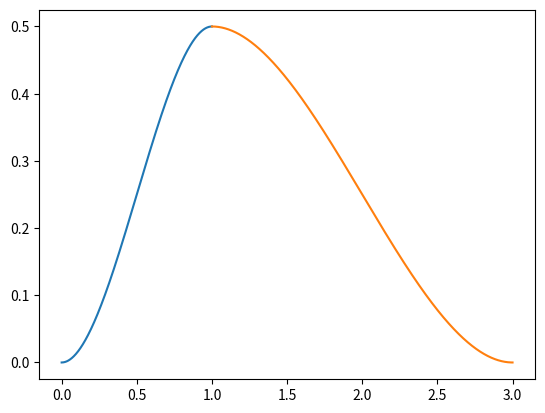

Reproduce this figure in Python. (Note: this script raises an exception after producing the figure.)

import matplotlib.pyplot as plt
import numpy as np

from math import cos, sin, sinh, log, exp, sqrt, pi

def printf(a):
    print("{0:.5f}".format(a))

class Point:
    x = 0
    z = 0

#============================================================================

sumCount = 50
N = 45
Z = 0

switcher = 2

if(switcher == 0):
   
    k = 6
    a = 2
    z1 = 0
    z2 = 4
    Z = np.linspace(z1, z2, N+1)
    
    def f(z):
        if z > 0 and z <= 2:
            return 0.5*(sin(pi*(z-0.5)) + 1)
        else:
            return 0

    def derivative(z):
        if z > 0 and z <= 2:
            return 0.5*pi*cos(pi*(z-0.5))
        else:
            return 0
    
    x = np.linspace(0, 2, 1001)
    y = 0.5*(np.sin(pi*(x-0.5)) + 1)
    plt.plot(x, y)
    x = np.linspace(2, 4, 2)
    y = np.zeros(2)
    plt.plot(x, y)
                      
elif(switcher == 1):
   
    k = 6
    a = 2
    z1 = 0
    z2 = 2
    Z = np.linspace(z1, z2, N+1)
    
    def f(z):
        if z > 0 and z <= 1:
            return 0.5*(-2*(z**3)+3*(z**2))
        elif z > 1 and z <= 2:
            return 0.5*(2*((z-2)**3)+3*((z-2)**2))
        else:
            return 0

    def derivative(z):
        if z > 0 and z <= 1:
            return 0.5*(-6*(z**2)+6*z)
        elif z > 1 and z <= 2:
            return 0.5*(6*((z-2)**2)+6*(z-2))
        else:
            return 0

    x = np.linspace(0, 1, 1001)
    y = 0.5*(-2*(x**3)+3*(x**2))
    plt.plot(x, y)
    x = np.linspace(1, 2, 1001)
    y = 0.5*(2*((x-2)**3)+3*((x-2)**2))
    plt.plot(x, y)

elif(switcher == 2):

    k = 6
    a = 2
    z1 = 0
    z2 = 3
    Z = np.linspace(z1, z2, N+1)
    
    def f(z):
        if z > 0 and z <= 1:
            return 0.5*(-2*(z**3)+3*(z**2))
        elif z > 1 and z <= 3:
            return 0.5*(0.25*((z-3)**3)+0.75*((z-3)**2))
        else:
            return 0

    def derivative(z):
        if z > 0 and z <= 1:
            return 0.5*(-6*(z**2)+6*z)
        elif z > 1 and z <= 3:
            return 0.5*(0.75*((z-2)**2)+1.5*(z-2))
        else:
            return 0

    x = np.linspace(0, 1, 1001)
    y = 0.5*(-2*(x**3)+3*(x**2))
    plt.plot(x, y)
    x = np.linspace(1, 3, 1001)
    y = 0.5*(0.25*((x-3)**3)+0.75*((x-3)**2))
    plt.plot(x, y)  

elif(switcher == 3):
    
    k = 6
    a = 2
    z1 = 0
    z2 = 4
    Z = np.linspace(z1, z2, N+1)

    def f(z):
        if z > 0 and z <= 4:
            return 0.5*(sin(pi*(z-0.5)) + 1)
        else:
            return 0

    def derivative(z):
        if z > 0 and z <= 4:
            return 0.5*pi*cos(pi*(z-0.5))
        else:
            return 0

    x = np.linspace(0, 4, 1001)
    y = 0.5*(np.sin(pi*(x-0.5)) + 1)
    plt.plot(x, y)

def J(z):
    return sqrt(1+(derivative(z))**2)

#============================================================================

def fi(a, m, x):
    return sqrt(2/a)*sin(pi*m*x/a)

def pm(m):
    x = ((pi*m/a)**2)-(k**2)
    if x > 0:
        return complex(sqrt(x), 0)
    else:
        return complex(0, sqrt(-x))

def gamma(m):
    b = k**2-(pi*m/a)**2
    if(b > 0):
        return sqrt(b)
    else:
        return sqrt(b) 

#============================================================================

def G(M, P): 
    sum = 0
    for m in range(1, sumCount + 1):        
        x = complex(0,0)
        b = ((pi*m/a)**2)-(k**2)
       
        if b < 0:
            x = x + (complex(2*pi/a, 0) / pm(m) * complex(cos(pm(m).imag*abs(M.z-P.z)), -sin(pm(m).imag*abs(M.z-P.z))))
            x = x + complex((-2/m)*exp((-pi*m/a)*abs(M.z-P.z)), 0)
            x = x * complex(sin((pi*m/a)*M.x), 0)
            x = x * complex(sin((pi*m/a)*P.x), 0)
        else:
            x = x + (2*pi)/(a*pm(m).real) * exp(-pm(m).real*abs(M.z-P.z))        
            x = x + (-2/m)*exp((-pi*m/a)*abs(M.z-P.z))
            x = x * sin((pi*m/a)*M.x)
            x = x * sin((pi*m/a)*P.x)
        
        #print(x)
        #print("\033[37m {:>4.5f}".format(abs(x)))
        sum += x
        #print(abs(sum))
        
    #print("==============") 
    return sum

def psea(M, P):
    
    dividend = 0
    dividend = (sin((pi/(2*a))*(M.x+P.x)))**2
    dividend = dividend + (sinh((pi/(2*a))*(M.z-P.z)))**2

    divider = 0
    divider = (sin((pi/(2*a))*(M.x-P.x)))**2
    divider = divider + (sinh((pi/(2*a))*(M.z-P.z)))**2

    #print("psea")
    #printf(dividend/divider)

    return dividend/divider

#def lnF(M,P):
#   return 0.5*log(psea(M, P))

#def g(M, P): 
#    return G(M, P) + lnF(M, P)

def K(i, j):
    
    zm = (Z[i] + Z[i+1])/2
    zp = (Z[j] + Z[j+1])/2

    L = z2 - z1
    M = Point()
    M.z = zm
    M.x = f(zm)

    P = Point()
    P.z = zp
    P.x = f(zp)

    sum = G(M, P)
    sum = sum * J(zp)
    sum = sum * (Z[j+1] - Z[j])
    
    if i == j:
         
        psi = 0
        psi = (Z[j+1]-zm)*(log(abs(Z[j+1] - zm))-1) - (Z[j]-zm)*(log(abs(Z[j] - zm))-1)
        psi = psi * J(zp)

        return sum - psi
    
    elif abs(zm - zp) <= L/2:
        res = 0
        res = psea(M, P) * ((abs(zp - zm))**2)
        res = 0.5*log(res)
        res = res * J(zp)
        res = res * (Z[j+1] - Z[j])

        psi = 0
        psi = (Z[j+1]-zm)*(log(abs(Z[j+1] - zm))-1) - (Z[j]-zm)*(log(abs(Z[j] - zm))-1)
        psi = psi * J(zp)

        return sum + res - psi

    elif abs(zm - zp) > L/2:

        res = 0
        res = psea(M, P) * ((L - abs(zp - zm))**2)
        res = 0.5*log(res)
        res = res * J(zp)
        res = res * (Z[j+1] - Z[j])



        psi = 0
        psi = (L - abs(Z[j+1]-zm))*(log(L - abs(Z[j+1] - zm)) - 1)
        psi = psi - (L - abs(Z[j]-zm))*(log(L - abs(Z[j] - zm)) - 1)
        psi = psi * J(zp)
        
        if Z[j] > zm:
            return sum + res + psi
        else:           
            return sum + res - psi

def R(i):
    zm = (Z[i] + Z[i+1])/2
    return -complex(fi(a, 1, f(zm)) * cos(gamma(1)*zm), fi(a, 1, f(zm)) * sin(gamma(1)*zm))                                          

#============================================================================
Kernels = np.zeros((N, N), dtype = np.complex)
Right = np.zeros(N , dtype = np.complex)
#KernelsRe = np.zeros((N, N), dtype = np.float)
#KernelsIm = np.zeros((N, N), dtype = np.float)

for i in range(N):
    s = ""
    for j in range(N):
        Kernels[i][j] = K(i,j)/(2*pi)
        temp = Kernels[i][j]
        re = temp.real
        im = temp.imag
        
        if (abs(temp) < 0.01):
            s += "\033[37m {:>4.1f}{:>4.1f}i".format(re, im)     
        elif (abs(temp) < 0.1):
            s += "\033[36m {:>4.1f}{:>4.1f}i".format(re, im) 
        else:
            s += "\033[34m {:>4.1f}{:>4.1f}i".format(re, im) 
    Right[i] = R(i)
    temp = Right[i]
    re = temp.real
    im = temp.imag
        
    if (abs(temp) < 0.01):
        s += "  \033[37m {:>4.1f}{:>4.1f}i".format(re, im)     
    elif (abs(temp) < 0.1):
        s += "  \033[36m {:>4.1f}{:>4.1f}i".format(re, im) 
    else:
        s += "  \033[34m {:>4.1f}{:>4.1f}i".format(re, im)     
       
    print(s)

#print(np.linalg.solve(Kernels, Right))
Ans = np.linalg.solve(Kernels, Right)

#for i in range(N):
#    l = abs(Ans[i])
#    x = np.linspace(Z[i], Z[i+1], 10)
#    y = np.full(10, l)
#    plt.plot(x, y) 
#plt.show()

#for i in range(N):
#    x = np.linspace(Z[i], Z[i+1], 10)
#    y = np.full(10, Ans[i].imag)
#    plt.plot(x, y)
#    y = np.full(10, Ans[i].real)
#    plt.plot(x, y)
#plt.show()
x = np.linspace((Z[0]+Z[1])/2, (Z[N-1]+Z[N])/2, N)
mylist = []

for i in range(N):
    mylist.append(abs(Ans[i]))

y = np.array(mylist)

plt.plot(x, y)
plt.show()



KernelsRe = np.zeros((N, N), dtype = np.float)
KernelsIm = np.zeros((N, N), dtype = np.float)


#M = Point()
#M.x = 0.1
#M.z = 0.15
#P = Point()
#P.x = 0.12
#P.z = 0.16

#print(G(M,P))

#for i in range(N):
    #s = ""
    #for j in range(N):
        
        #KernelsRe[i][j] = K(i, j).real
        #KernelsIm[i][j] = K(i, j).imag
        #if (sqrt(KernelsRe[i][j]**2 + KernelsIm[i][j]**2) < 1):
        #    s += "\033[37m {:>4.1f}".format(KernelsRe[i][j])
        #    s += " +i"
        #    s += "\033[37m {:>4.1f}".format(KernelsIm[i][j])
        #else:
        #    s += "\033[36m {:>4.1f}".format(KernelsRe[i][j])
        #    s += " +i"
        #    s += "\033[36m {:>4.1f}".format(KernelsIm[i][j])
        
        
        #elif (abs(Kernels[i][j]) < 0.1):
        #   s += "\033[36m {:>4.1f}".format(Kernels[i][j])
        #else:
        #   s += "\033[34m {:>4.1f}".format(Kernels[i][j])

    #print(s)

#plt.show()

#a = 3+4j                     
#print(abs(a))